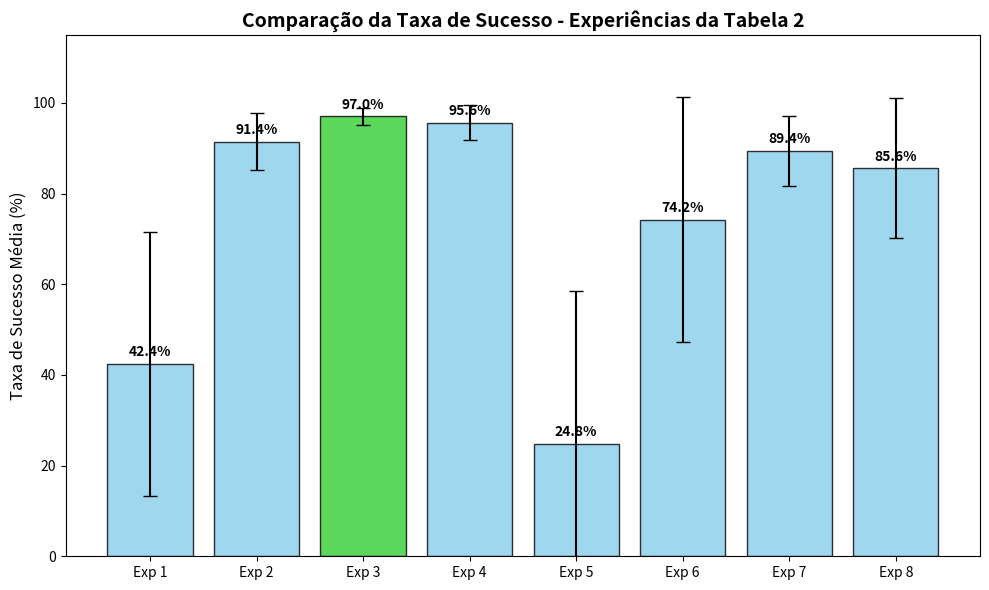

The script that saved this image:
import matplotlib.pyplot as plt
import numpy as np

# Dados exatos recolhidos das suas 8 experiências
experiencias = ['Exp 1', 'Exp 2', 'Exp 3', 'Exp 4', 'Exp 5', 'Exp 6', 'Exp 7', 'Exp 8']
medias_sucesso = [42.40, 91.40, 97.00, 95.60, 24.80, 74.20, 89.40, 85.60]
std_sucesso = [29.03, 6.28, 1.79, 3.83, 33.62, 27.02, 7.76, 15.37]

# Configurar o tamanho do gráfico
plt.figure(figsize=(10, 6))

# Criar o gráfico de barras com as linhas de erro (yerr)
bars = plt.bar(experiencias, medias_sucesso, yerr=std_sucesso, capsize=5, 
               color='skyblue', edgecolor='black', alpha=0.8)

# Destacar a melhor experiência (Exp 3) a verde
bars[2].set_color('limegreen')
bars[2].set_edgecolor('black')

# Títulos e rótulos
plt.ylabel('Taxa de Sucesso Média (%)', fontsize=12)
plt.title('Comparação da Taxa de Sucesso - Experiências da Tabela 2', fontsize=14, fontweight='bold')
plt.ylim(0, 115) # Dá espaço para as barras de erro não cortarem no topo

# Adicionar o valor numérico em cima de cada barra
for bar, media in zip(bars, medias_sucesso):
    plt.text(bar.get_x() + bar.get_width()/2, bar.get_height() + 1, 
             f'{media:.1f}%', ha='center', va='bottom', fontweight='bold')

plt.tight_layout()

# Guardar a imagem na pasta
plt.savefig('grafico_taxa_sucesso.png', dpi=300)
print("Gráfico 'grafico_taxa_sucesso.png' gerado com sucesso!")
plt.show()
